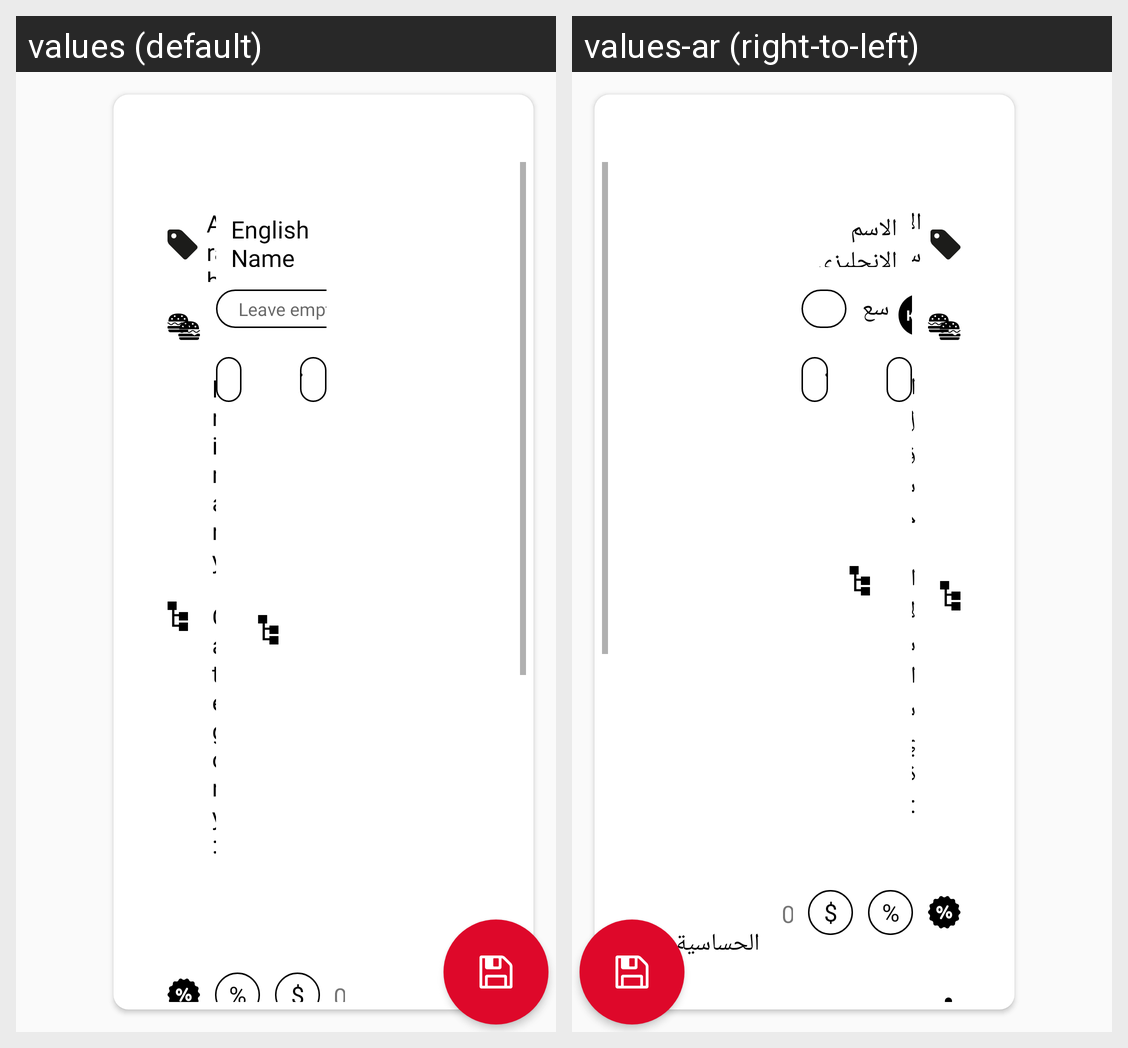

Locale-by-locale string values for the Android screen shown in this grid:
Android screen res/layout/fragment_new_item.xml rendered under 2 locales, left to right: values (default), values-ar (right-to-left). Device: Nexus 5 (rendered at 1080×1920; each locale shown at half size, 540×960, under a caption strip naming it); theme AppTheme.
Strings drawn on this screen, with the default value and each locale's value (text and hints the layout hard-codes, and strings that could not be matched under every locale, appear in the picture but are not listed):

arabic_name_title
  values: Arabic Name :
  values-ar: الاسم العربي:

primary_category
  values: Primary Category:
  values-ar: القسم الأساسية:

english_name
  values: English Name
  values-ar: الاسم الانجليزي
